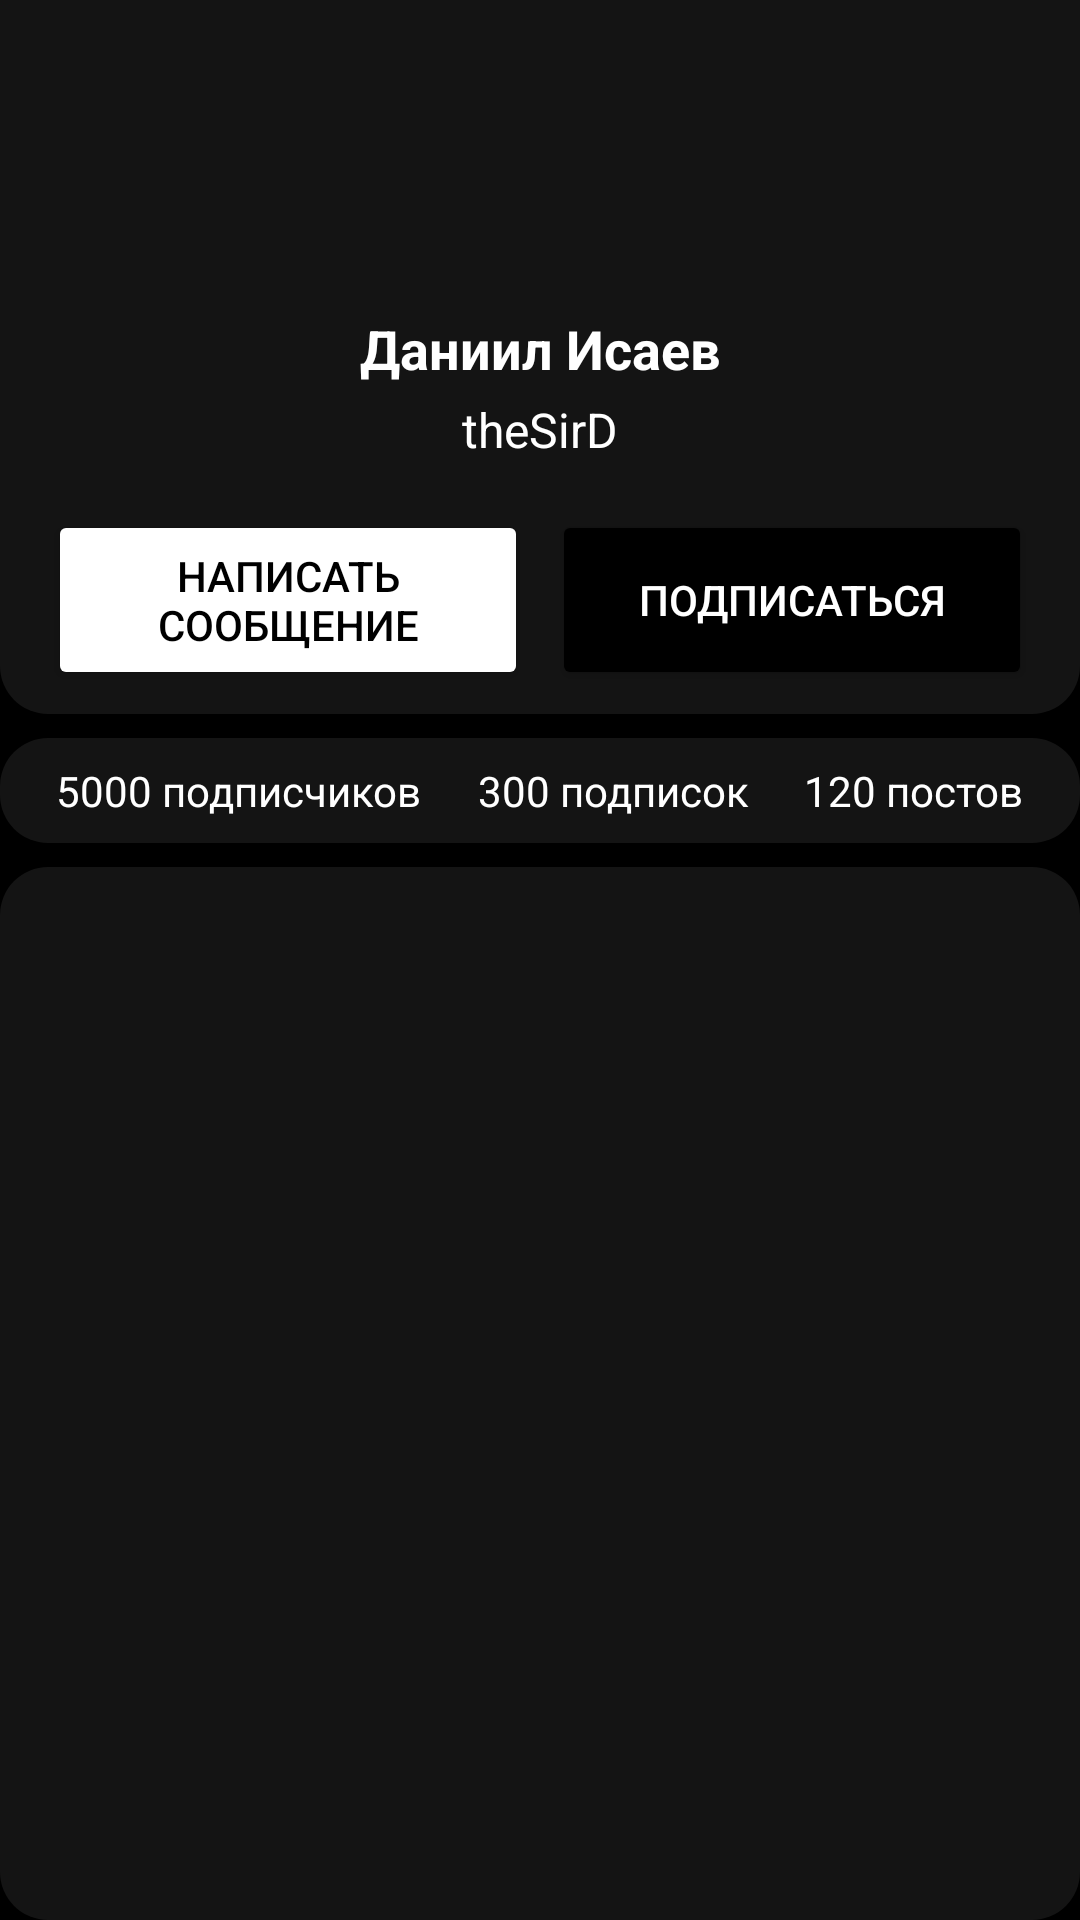

Write the Android layout XML for this screen, with the resource values it uses.
<!-- AndroidManifest.xml: application theme Theme.Mobdevlab1 -->
<!-- res/layout/main.xml -->
<androidx.constraintlayout.widget.ConstraintLayout xmlns:android="http://schemas.android.com/apk/res/android"
    android:layout_width="match_parent"
    android:layout_height="match_parent"
    xmlns:app="http://schemas.android.com/apk/res-auto"
    android:fitsSystemWindows="true"
    android:background="#000000">

    <include
        android:id="@+id/layout_personal_info"
        layout="@layout/header"
        android:layout_width="match_parent"
        android:layout_height="wrap_content"
        app:layout_constraintTop_toTopOf="parent" />

    <include
        android:id="@+id/layout_statistics"
        layout="@layout/statistics"
        android:layout_width="match_parent"
        android:layout_height="wrap_content"
        android:layout_marginTop="8dp"
        app:layout_constraintTop_toBottomOf="@id/layout_personal_info" />

    <include
        layout="@layout/post_list"
        android:layout_width="match_parent"
        android:layout_height="0dp"
        app:layout_constraintTop_toBottomOf="@id/layout_statistics"
        android:layout_marginTop="8dp"
        app:layout_constraintBottom_toBottomOf="parent" />

</androidx.constraintlayout.widget.ConstraintLayout>
<!-- res/layout/header.xml (included above) -->
<?xml version="1.0" encoding="utf-8"?>
<androidx.constraintlayout.widget.ConstraintLayout
    xmlns:android="http://schemas.android.com/apk/res/android"
    xmlns:app="http://schemas.android.com/apk/res-auto"
    android:id="@+id/layout_avatar"
    android:layout_width="match_parent"
    android:layout_height="wrap_content"
    android:background="@drawable/rounded_bottom_corners"
    android:paddingBottom="8dp">

    <ImageView
        android:id="@+id/avatar"
        android:layout_width="80dp"
        android:layout_height="80dp"
        android:layout_marginTop="16dp"
        android:contentDescription="@string/avatar_image_desc"
        android:scaleType="centerCrop"
        android:background="@drawable/circle_background"
        app:layout_constraintTop_toTopOf="parent"
        app:layout_constraintLeft_toLeftOf="parent"
        app:layout_constraintRight_toRightOf="parent" />

    <TextView
        android:id="@+id/full_name"
        android:layout_width="wrap_content"
        android:layout_height="wrap_content"
        android:text="@string/username"
        android:textSize="18sp"
        android:textStyle="bold"
        android:textColor="@color/white"
        app:layout_constraintTop_toBottomOf="@id/avatar"
        app:layout_constraintLeft_toLeftOf="parent"
        app:layout_constraintRight_toRightOf="parent"
        android:layout_marginTop="8dp" />

    <TextView
        android:id="@+id/nickname"
        android:layout_width="wrap_content"
        android:layout_height="wrap_content"
        android:text="@string/nickname"
        android:textSize="16sp"
        android:textColor="@color/white"
        app:layout_constraintTop_toBottomOf="@id/full_name"
        app:layout_constraintLeft_toLeftOf="parent"
        app:layout_constraintRight_toRightOf="parent"
        android:layout_marginTop="4dp"
        android:layout_marginBottom="8dp" />

    <Button
        android:id="@+id/button_message"
        android:layout_width="0dp"
        android:layout_height="60dp"
        android:text="@string/message_button_text"
        android:textColor="#000000"
        android:backgroundTint="#FFFFFF"
        android:gravity="center"
        app:layout_constraintTop_toBottomOf="@id/nickname"
        app:layout_constraintLeft_toLeftOf="parent"
        app:layout_constraintRight_toLeftOf="@id/button_subscribe"
        app:layout_constraintHorizontal_weight="1"
        android:layout_marginTop="16dp"
        android:layout_marginEnd="8dp"
        android:layout_marginStart="16dp" />

    <Button
        android:id="@+id/button_subscribe"
        android:layout_width="0dp"
        android:layout_height="60dp"
        android:text="@string/subscribe_button_text"
        android:textColor="#FFFFFF"
        android:backgroundTint="#000000"
        android:gravity="center"
        app:layout_constraintTop_toBottomOf="@id/nickname"
        app:layout_constraintLeft_toRightOf="@id/button_message"
        app:layout_constraintRight_toRightOf="parent"
        app:layout_constraintHorizontal_weight="1"
        android:layout_marginTop="16dp"
        android:layout_marginEnd="16dp"/>

</androidx.constraintlayout.widget.ConstraintLayout>
<!-- res/layout/statistics.xml (included above) -->
<?xml version="1.0" encoding="utf-8"?>
<androidx.constraintlayout.widget.ConstraintLayout
    xmlns:android="http://schemas.android.com/apk/res/android"
    xmlns:app="http://schemas.android.com/apk/res-auto"
    android:id="@+id/layout_statistics"
    android:layout_width="match_parent"
    android:layout_height="wrap_content"
    app:layout_constraintTop_toBottomOf="@id/layout_personal_info"
    android:background="@drawable/rounded_corners"
    android:paddingBottom="8dp"
    android:paddingTop="8dp"
    >

    <TextView
        android:id="@+id/followers_count"
        android:layout_width="wrap_content"
        android:layout_height="wrap_content"
        android:text="@string/subscribers_count_placeholder"
        android:textColor="@color/white"
        app:layout_constraintLeft_toLeftOf="parent"
        app:layout_constraintRight_toLeftOf="@id/following_count"
        app:layout_constraintTop_toTopOf="parent"
        app:layout_constraintBottom_toBottomOf="parent"
        app:layout_constraintHorizontal_chainStyle="spread" />

    <TextView
        android:id="@+id/following_count"
        android:layout_width="wrap_content"
        android:layout_height="wrap_content"
        android:textColor="@color/white"
        android:text="@string/subscriptions_count_placeholder"
        app:layout_constraintLeft_toRightOf="@id/followers_count"
        app:layout_constraintRight_toLeftOf="@id/posts_count"
        app:layout_constraintTop_toTopOf="parent"
        app:layout_constraintBottom_toBottomOf="parent" />

    <TextView
        android:id="@+id/posts_count"
        android:layout_width="wrap_content"
        android:layout_height="wrap_content"
        android:textColor="@color/white"
        android:text="@string/posts_count_placeholder"
        app:layout_constraintLeft_toRightOf="@id/following_count"
        app:layout_constraintRight_toRightOf="parent"
        app:layout_constraintTop_toTopOf="parent"
        app:layout_constraintBottom_toBottomOf="parent" />

</androidx.constraintlayout.widget.ConstraintLayout>
<!-- res/layout/post_list.xml (included above) -->
<?xml version="1.0" encoding="utf-8"?>
<androidx.recyclerview.widget.RecyclerView
    xmlns:android="http://schemas.android.com/apk/res/android"
    xmlns:app="http://schemas.android.com/apk/res-auto"
    android:id="@+id/posts_list"
    android:layout_width="match_parent"
    android:layout_height="0dp"
    android:background="@drawable/rounded_corners"
    android:padding="16dp"
    app:layout_constraintTop_toBottomOf="@id/layout_statistics"
    app:layout_constraintBottom_toBottomOf="parent" />
<!-- resources referenced by this layout -->
<resources>
  <!-- drawable rounded_bottom_corners (drawable) -->
  <shape xmlns:android="http://schemas.android.com/apk/res/android">
      <solid android:color="#141414" />
      <corners
          android:bottomLeftRadius="16dp"
          android:bottomRightRadius="16dp" />
  </shape>
  <!-- drawable rounded_corners (drawable) -->
  <shape xmlns:android="http://schemas.android.com/apk/res/android">
      <solid android:color="#141414" />
      <corners
          android:bottomLeftRadius="16dp"
          android:bottomRightRadius="16dp"
          android:topLeftRadius="16dp"
          android:topRightRadius="16dp" />
  </shape>
  <string name="avatar_image_desc">Avatar</string>
  <string name="message_button_text">Написать сообщение</string>
  <string name="nickname">theSirD</string>
  <string name="posts_count_placeholder">120 постов</string>
  <string name="subscribe_button_text">Подписаться</string>
  <string name="subscribers_count_placeholder">5000 подписчиков</string>
  <string name="subscriptions_count_placeholder">300 подписок</string>
  <string name="username">Даниил Исаев</string>
  <style name="Theme.Mobdevlab1" parent="Theme.MaterialComponents.DayNight.DarkActionBar">
          
          <item name="colorPrimary">@color/purple_500</item>
          <item name="colorPrimaryVariant">@color/purple_700</item>
          <item name="colorOnPrimary">@color/white</item>
          
          <item name="colorSecondary">@color/teal_200</item>
          <item name="colorSecondaryVariant">@color/teal_700</item>
          <item name="colorOnSecondary">@color/black</item>
          
          <item name="android:statusBarColor">?attr/colorPrimaryVariant</item>
          
      </style>
  <!-- not gathered from this repository: default colours our renderer supplied (Android Studio template values) -->
  <color name="purple_500">#FF6200EE</color>
  <color name="purple_700">#FF3700B3</color>
  <color name="teal_200">#FF03DAC5</color>
  <color name="teal_700">#FF018786</color>
  <color name="black">#FF000000</color>
  <color name="white">#FFFFFFFF</color>
</resources>
